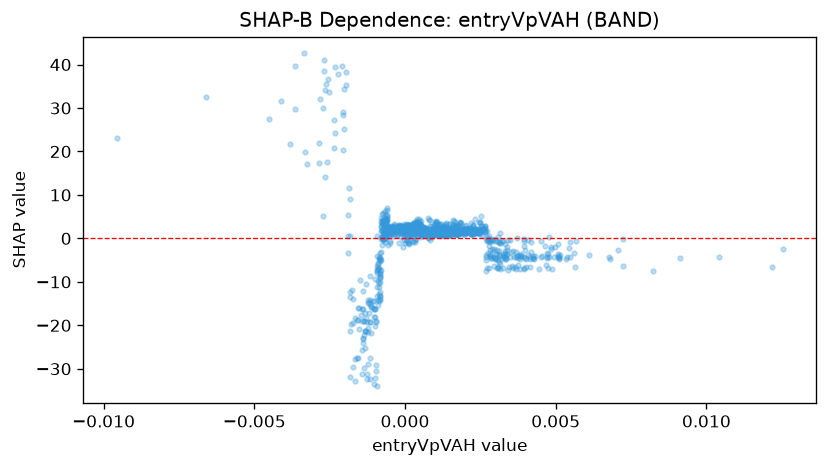

Values plotted in this chart, from the file beside it:
feature_value, shap_value
-0.0006556, 4.784
-0.0004126, 2.508
0.0003099, 2.436
-0.001292, -10.52
0.0003896, 2.192
0.0003335, 2.094
-0.001855, 11.57
-0.0006348, 3.97
-0.0006094, 3.97
-0.001431, -16.17
0.0005415, 1.752
0.001715, 2.215
0.001181, 1.011
0.0001421, -1.156
0.0001313, -0.5694
0.00507, -4.147
-0.001178, -19.3
0.001942, 1.457
-0.0008275, -8.24
0.001698, 1.887
-0.0002257, 1.623
0.001302, 1.364
-0.0006793, 2.411
0.0004177, 2.35
-0.001211, -17.27
-0.0005494, 1.219
-9.692650201031938e-05, 1.768
0.0003745, 2.49
5.7945573644246906e-05, 2.094
-0.0003369, 2.189
0.0002005, 2.125
-0.0007942, 1.683
-0.0005757, 1.962
-0.0007564, 1.828
-0.000217, 1.058
-0.002696, 40.98
0.001875, 1.389
0.0008006, 0.8193
0.0003506, 2.002
-0.0008962, -5.91
-0.0006717, -0.7536
0.0002523, 3.233
0.0005001, 3.266
-0.0008761, -14.43
0.0001387, 2.615
0.0001244, 2.558
0.0002964, 3.146
0.000645, 2.519
0.0004555, 2.869
0.002498, 1.09
-0.002357, 27.19
0.0001147, 2.377
0.000387, 2.147
0.0004932, 0.8577
-0.0009271, -13.19
0.0005177, 3.955
-0.0001754, 1.174
-0.0005282, 2.328
-0.0002088, 2.211
0.0003191, 2.766
... 1,441 more rows
